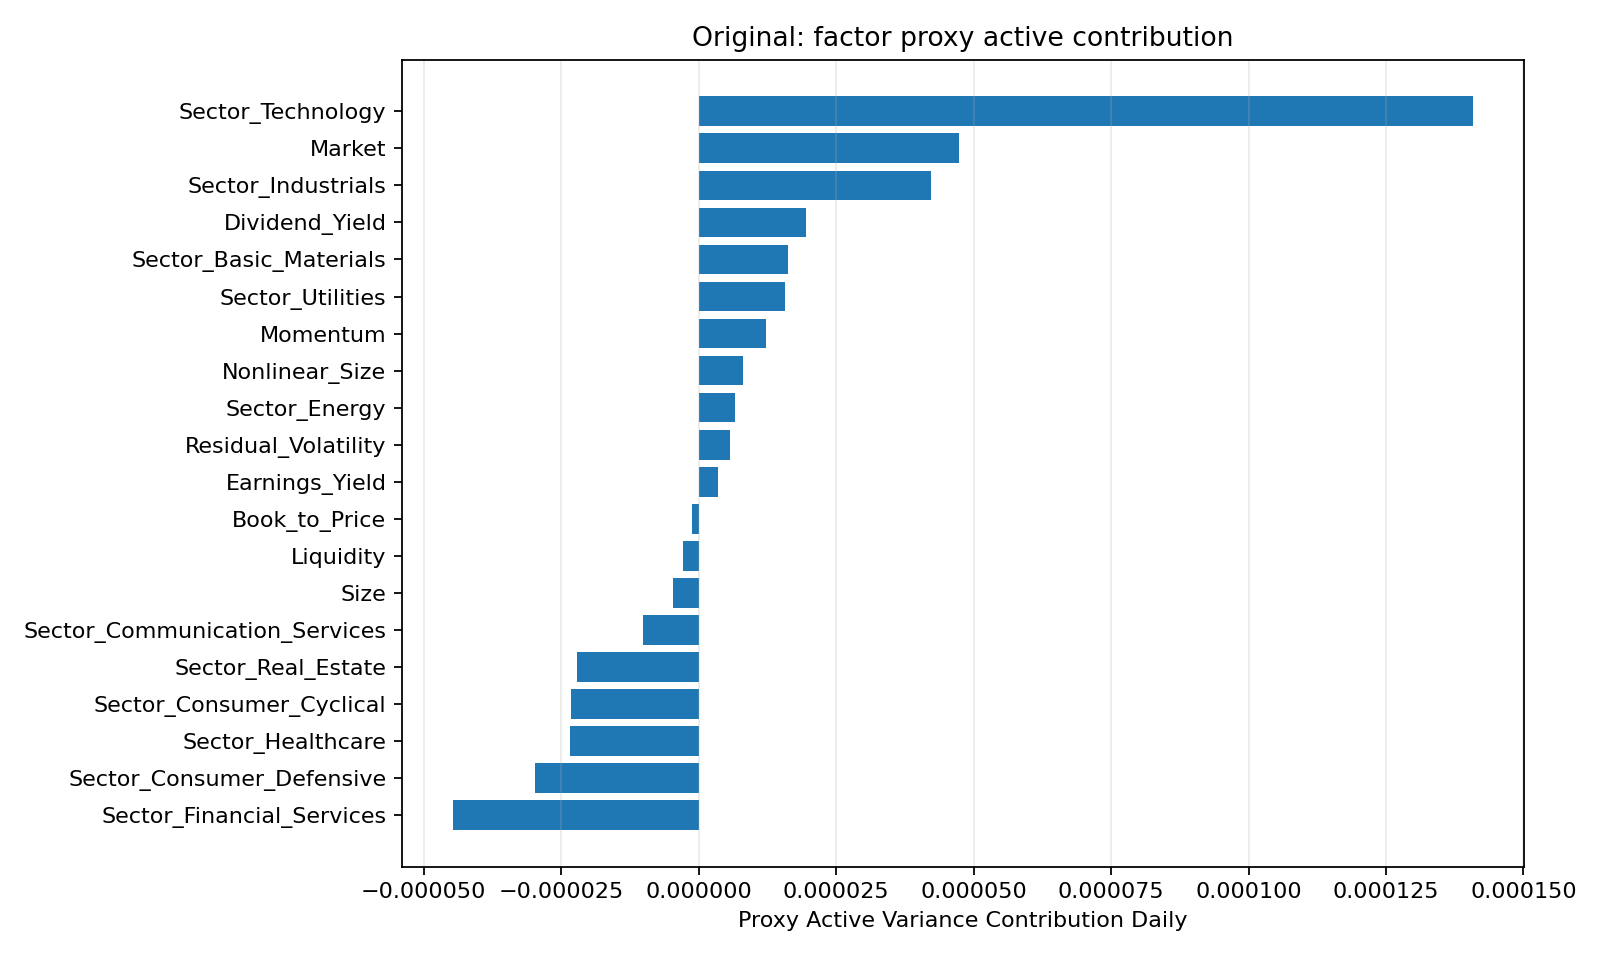

Values plotted in this chart, from the file beside it:
Factor, Proxy Active Variance Contribution Daily, Proxy Active Variance Contribution Pct
Market, 4.733236943511134e-05, 0.2645
Sector_Basic_Materials, 1.631606284957821e-05, 0.09117
Sector_Communication_Services, -1.0169219349539109e-05, -0.05683
Sector_Consumer_Cyclical, -2.3228859903163e-05, -0.1298
Sector_Consumer_Defensive, -2.9789344371017456e-05, -0.1665
Sector_Energy, 6.6672117127411526e-06, 0.03726
Sector_Financial_Services, -4.468443522307042e-05, -0.2497
Sector_Healthcare, -2.334117150916939e-05, -0.1304
Sector_Industrials, 4.232584896229255e-05, 0.2365
Sector_Real_Estate, -2.2150414461254145e-05, -0.1238
Sector_Technology, 0.0001408, 0.7869
Sector_Utilities, 1.5730572385020498e-05, 0.0879
Size, -4.753988056242471e-06, -0.02657
Nonlinear_Size, 8.11886360740128e-06, 0.04537
Momentum, 1.2211343532596757e-05, 0.06824
Residual_Volatility, 5.708987683702834e-06, 0.0319
Liquidity, -2.7954308474799345e-06, -0.01562
Book_to_Price, -1.1245833857409819e-06, -0.006284
Earnings_Yield, 3.4563906553198165e-06, 0.01931
Leverage, 2.0777346954729635e-08, 0.0001161
Dividend_Yield, 1.9533260301291207e-05, 0.1092
